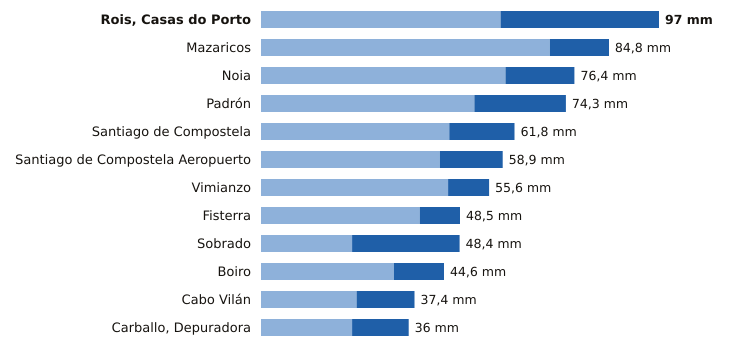

Data behind this chart, as committed beside it:
estacion, provincia, indicativo, mm_6_dias_anteriores, mm_hoy, mm_7_dias, horas_de_hoy
Rois, Casas do Porto, A Coruña, 1476R, 58.4, 38.6, 97.0, 18
Mazaricos, A Coruña, 1406X, 70.4, 14.4, 84.8, 19
Noia, A Coruña, 1435C, 59.6, 16.8, 76.4, 17
Padrón, A Coruña, 1473A, 52.0, 22.3, 74.3, 21
Santiago de Compostela, A Coruña, 1475X, 45.9, 15.9, 61.8, 21
Santiago de Compostela Aeropuerto, A Coruña, 1428, 43.6, 15.3, 58.9, 21
Vimianzo, A Coruña, 1399, 45.6, 10.0, 55.6, 20
Fisterra, A Coruña, 1400, 38.7, 9.8, 48.5, 21
Sobrado, A Coruña, 1410X, 22.2, 26.2, 48.4, 20
Boiro, A Coruña, 1442U, 32.4, 12.2, 44.6, 18
Cabo Vilán, A Coruña, 1393, 23.3, 14.1, 37.4, 21
Carballo, Depuradora, A Coruña, 1390X, 22.2, 13.8, 36.0, 17
